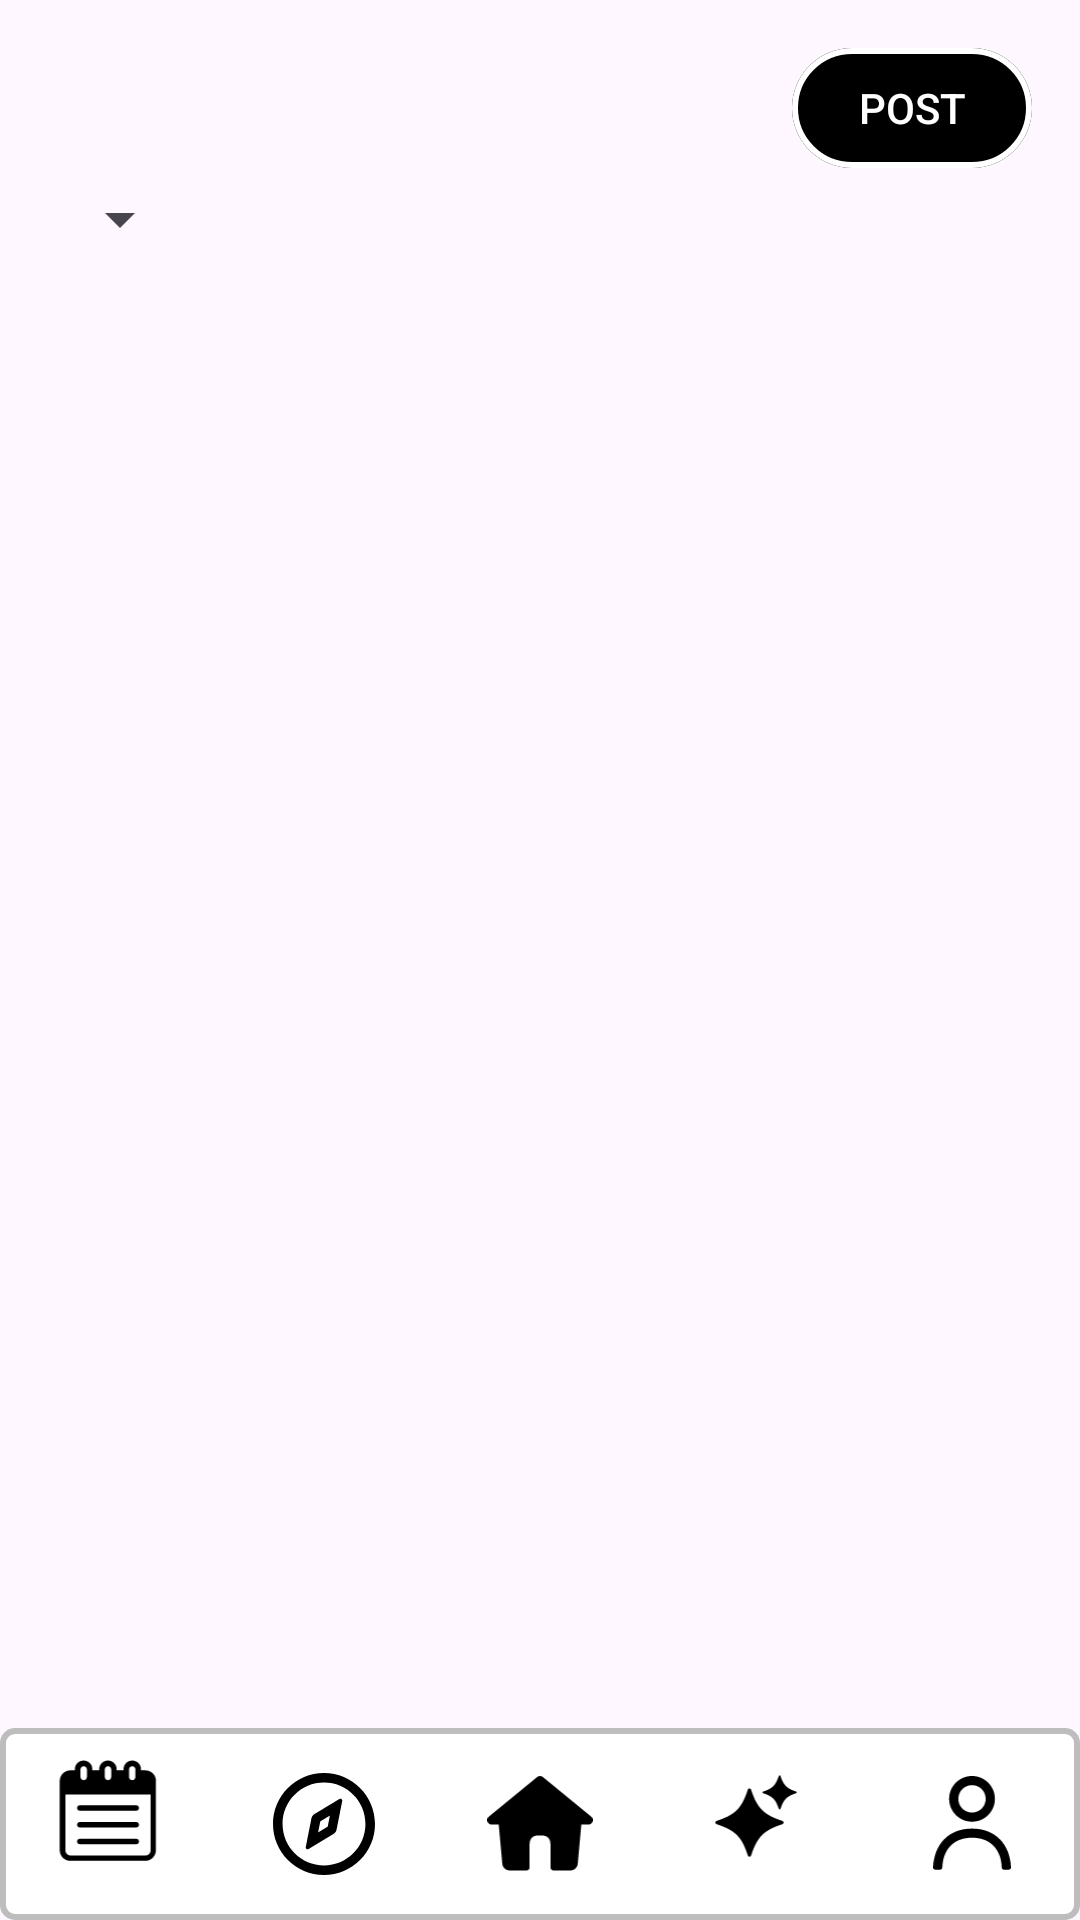

Reconstruct the res/layout file that produces this screen, plus the resources it refers to.
<!-- AndroidManifest.xml: application theme Theme.Wpqkf -->
<!-- res/layout/activity_main.xml -->
<?xml version="1.0" encoding="utf-8"?>
<androidx.constraintlayout.widget.ConstraintLayout xmlns:android="http://schemas.android.com/apk/res/android"
    xmlns:app="http://schemas.android.com/apk/res-auto"
    xmlns:tools="http://schemas.android.com/tools"
    android:id="@+id/main"
    android:layout_width="match_parent"
    android:layout_height="match_parent"
    tools:context=".MainActivity">

    <androidx.appcompat.widget.AppCompatButton
        android:id="@+id/manage"
        android:layout_width="80dp"  android:layout_height="40dp" android:layout_marginTop="16dp"
        android:layout_marginEnd="16dp"

        android:background="@drawable/rectangle_1"
        android:text="POST"
        android:textColor="#FFFFFF"
        android:textSize="14sp"

        app:layout_constraintEnd_toEndOf="parent"
        app:layout_constraintTop_toTopOf="parent" />

    <Spinner
        android:id="@+id/spinner_filter"
        android:layout_width="wrap_content"
        android:layout_height="wrap_content"
        android:layout_marginStart="16dp"
        android:layout_marginTop="5dp"
        app:layout_constraintStart_toStartOf="parent"
        app:layout_constraintTop_toBottomOf="@+id/manage" />

    <androidx.recyclerview.widget.RecyclerView
        android:id="@+id/recyclerViewPosts"
        android:layout_width="match_parent"
        android:layout_height="0dp"
        android:clipToPadding="false"
        android:padding="8dp"
        app:layout_constraintBottom_toTopOf="@+id/toolbar"
        app:layout_constraintEnd_toEndOf="parent"
        app:layout_constraintStart_toStartOf="parent"
        app:layout_constraintTop_toBottomOf="@+id/spinner_filter" />

    <androidx.appcompat.widget.Toolbar
        android:id="@+id/toolbar"
        android:layout_width="match_parent"
        android:layout_height="64dp"
        android:background="@drawable/toolbar_border"
        app:contentInsetEnd="0dp"
        app:contentInsetLeft="0dp"
        app:contentInsetStart="0dp"
        app:layout_constraintBottom_toBottomOf="parent"
        app:layout_constraintEnd_toEndOf="parent"
        app:layout_constraintStart_toStartOf="parent">

        <LinearLayout
            android:layout_width="match_parent"
            android:layout_height="match_parent"
            android:gravity="center_vertical"
            android:orientation="horizontal">

            <ImageButton
                android:id="@+id/schedule"
                android:layout_width="0dp"
                android:layout_height="match_parent"
                android:layout_weight="1"
                android:background="?attr/selectableItemBackgroundBorderless"
                android:contentDescription="일정"
                android:padding="10dp"
                android:scaleType="fitCenter"
                android:src="@drawable/ic_schedule" />

            <ImageButton
                android:id="@+id/record"
                android:layout_width="0dp"
                android:layout_height="match_parent"
                android:layout_weight="1"
                android:background="?attr/selectableItemBackgroundBorderless"
                android:contentDescription="기록"
                android:padding="15dp"
                android:scaleType="fitCenter"
                android:src="@drawable/ic_record" />

            <ImageButton
                android:id="@+id/home"
                android:layout_width="0dp"
                android:layout_height="match_parent"
                android:layout_weight="1"
                android:background="?attr/selectableItemBackgroundBorderless"
                android:contentDescription="홈"
                android:padding="16dp"
                android:scaleType="fitCenter"
                android:src="@drawable/ic_home" />

            <ImageButton
                android:id="@+id/ai"
                android:layout_width="0dp"
                android:layout_height="match_parent"
                android:layout_weight="1"
                android:background="?attr/selectableItemBackgroundBorderless"
                android:contentDescription="AI"
                android:padding="8dp"
                android:scaleType="fitCenter"
                android:src="@drawable/ic_ai" />

            <ImageButton
                android:id="@+id/profile"
                android:layout_width="0dp"
                android:layout_height="match_parent"
                android:layout_weight="1"
                android:background="?attr/selectableItemBackgroundBorderless"
                android:contentDescription="프로필"
                android:padding="16dp"
                android:scaleType="fitCenter"
                android:src="@drawable/ic_profile" />
        </LinearLayout>
    </androidx.appcompat.widget.Toolbar>

</androidx.constraintlayout.widget.ConstraintLayout>
<!-- resources referenced by this layout -->
<resources>
  <!-- drawable ic_ai (drawable) -->
  <vector xmlns:android="http://schemas.android.com/apk/res/android"
      android:width="110dp"
      android:height="135dp"
      android:viewportWidth="110"
      android:viewportHeight="135">
    <path
        android:fillColor="#FF000000"
        android:pathData="m79.77,67.65c-17.68,5.84 -23.56,11.73 -29.4,29.4 -0.48,1.45 -2.54,1.45 -3.02,0 -5.84,-17.68 -11.73,-23.56 -29.4,-29.4 -1.45,-0.48 -1.45,-2.54 0,-3.02 17.68,-5.84 23.56,-11.73 29.4,-29.4 0.48,-1.45 2.54,-1.45 3.02,0 5.84,17.68 11.73,23.56 29.4,29.4 1.45,0.48 1.45,2.54 0,3.02z"/>
    <path
        android:fillColor="#FF000000"
        android:pathData="m92.59,38.62c-8.84,2.92 -11.78,5.86 -14.7,14.7 -0.24,0.73 -1.27,0.73 -1.51,0 -2.92,-8.84 -5.86,-11.78 -14.7,-14.7 -0.73,-0.24 -0.73,-1.27 0,-1.51 8.84,-2.92 11.78,-5.86 14.7,-14.7 0.24,-0.73 1.27,-0.73 1.51,0 2.92,8.84 5.86,11.78 14.7,14.7 0.73,0.24 0.73,1.27 0,1.51z"/>
  </vector>
  <!-- drawable ic_home (drawable) -->
  <vector xmlns:android="http://schemas.android.com/apk/res/android"
      android:width="22dp"
      android:height="20dp"
      android:viewportWidth="22"
      android:viewportHeight="20">
    <path
        android:pathData="M11.594,0.213C11.249,-0.071 10.751,-0.071 10.405,0.213L0.343,8.462C0.037,8.713 -0.079,9.13 0.055,9.503C0.188,9.876 0.541,10.125 0.938,10.125H2.395L3.14,18.267C3.213,19.071 3.888,19.687 4.696,19.687H8.188C8.533,19.687 8.813,19.407 8.813,19.062V14.259C8.813,12.384 10.342,12.384 10.688,12.384H11.313C11.658,12.384 13.188,12.384 13.188,14.259V19.062C13.188,19.407 13.467,19.687 13.813,19.687H17.305C18.112,19.687 18.787,19.071 18.861,18.267L19.606,10.125H21.063C21.458,10.125 21.812,9.876 21.945,9.503C22.079,9.13 21.963,8.713 21.657,8.462L11.594,0.213Z"
        android:fillColor="#000000"
        android:fillType="evenOdd"/>
  </vector>
  <!-- drawable ic_profile (drawable) -->
  <vector xmlns:android="http://schemas.android.com/apk/res/android"
      android:width="17dp"
      android:height="21dp"
      android:viewportWidth="17"
      android:viewportHeight="21">
    <path
        android:pathData="M8.498,0C11.265,0 13.502,2.24 13.502,5C13.502,7.76 11.265,10 8.498,10C5.735,10 3.493,7.76 3.493,5C3.493,2.24 5.735,0 8.498,0ZM8.498,2C6.841,2 5.495,3.345 5.495,5C5.495,6.655 6.841,8 8.498,8C10.159,8 11.5,6.655 11.5,5C11.5,3.345 10.159,2 8.498,2ZM8.498,11.5C13.647,11.5 16.834,14.995 17,20C17.01,20.275 16.785,20.5 16.504,20.5H15.503C15.228,20.5 15.008,20.275 14.998,20C14.848,16.08 12.546,13.5 8.498,13.5C4.454,13.5 2.152,16.08 2.002,20C1.992,20.275 1.772,20.5 1.492,20.5H0.491C0.216,20.5 -0.01,20.275 0,20C0.165,14.995 3.353,11.5 8.498,11.5Z"
        android:fillColor="#000000"/>
  </vector>
  <!-- drawable rectangle_1 (drawable) -->
  <?xml version="1.0" encoding="utf-8"?>
  <vector xmlns:android="http://schemas.android.com/apk/res/android"
      android:width="20dp"
      android:height="10dp"
      android:viewportWidth="80"
      android:viewportHeight="40">
      <group>
          <clip-path android:pathData="M20 0H60C71.0457 0 80 8.95431 80 20C80 31.0457 71.0457 40 60 40H20C8.95431 40 0 31.0457 0 20C0 8.95431 8.95431 0 20 0Z" />
          <path
              android:fillColor="#000000"
              android:pathData="M0 0V40H80V0" />
          <path
              android:pathData="M20 0H60C71.0457 0 80 8.95431 80 20C80 31.0457 71.0457 40 60 40H20C8.95431 40 0 31.0457 0 20C0 8.95431 8.95431 0 20 0Z"
              android:strokeWidth="4"
              android:strokeColor="#FFFFFF" />
      </group>
  </vector>
  <!-- drawable toolbar_border (drawable) -->
  <?xml version="1.0" encoding="utf-8"?>
  <shape xmlns:android="http://schemas.android.com/apk/res/android">
      
      <solid android:color="#FFFFFF" />
  
      
      <stroke
          android:width="2dp"
          android:color="#BDBDBD" />
  
      
      <corners android:radius="4dp" />
  </shape>
  <style name="Theme.Wpqkf" parent="Base.Theme.Wpqkf" />
  <style name="Base.Theme.Wpqkf" parent="Theme.Material3.DayNight.NoActionBar">
          
          
      </style>
</resources>
